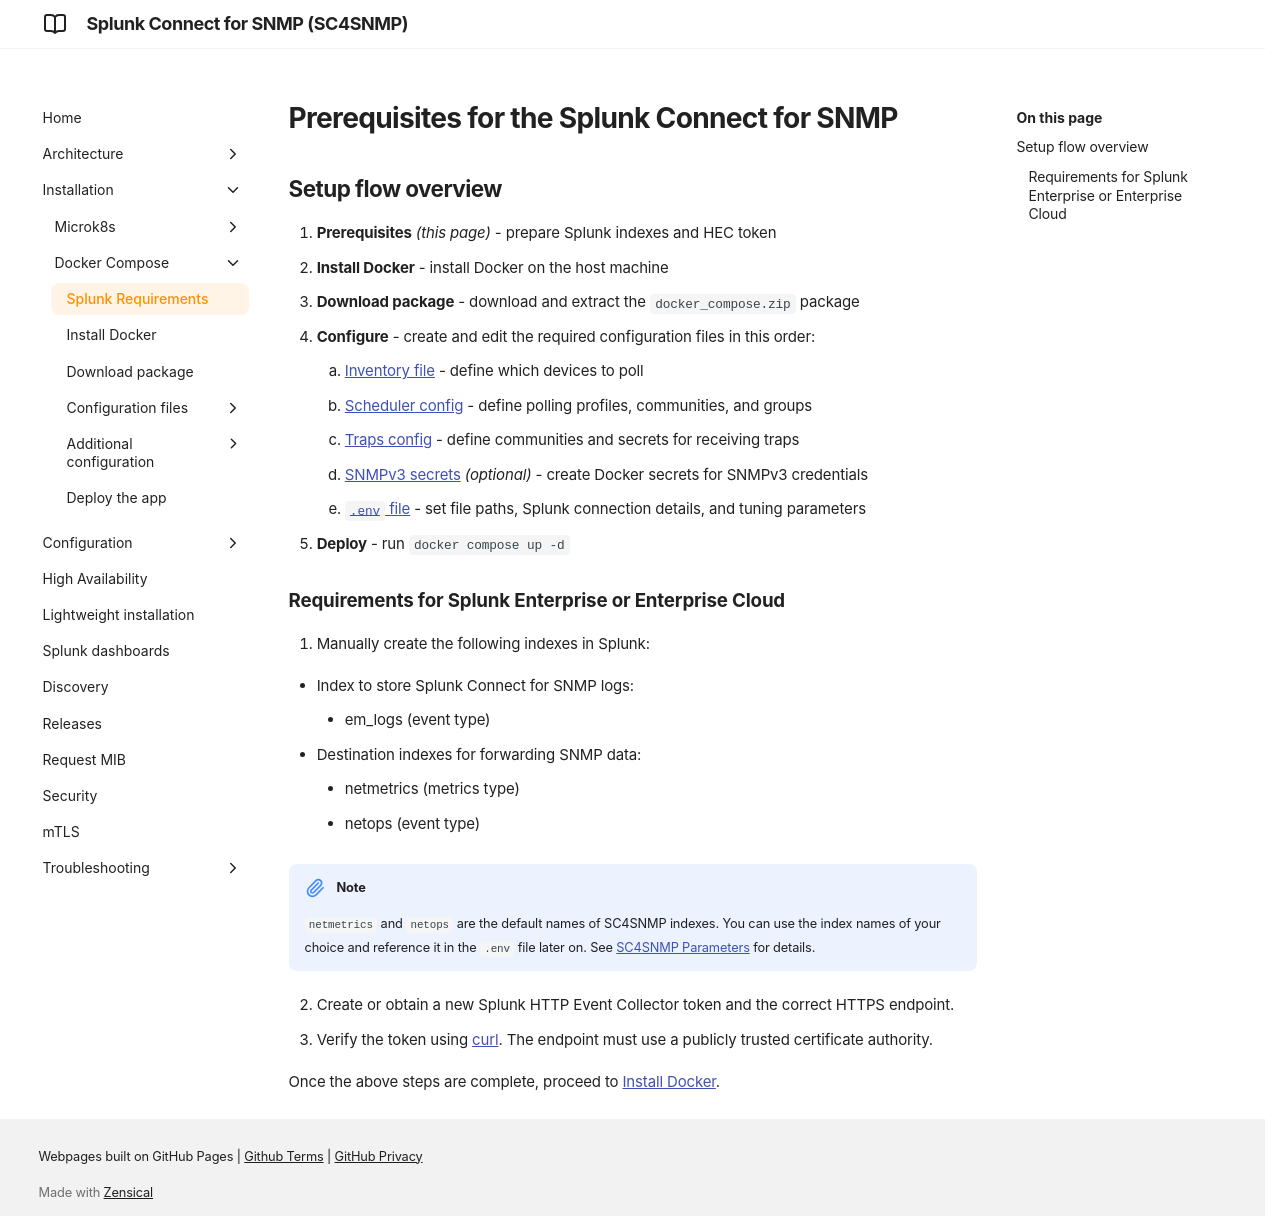

repository: splunk/splunk-connect-for-snmp · page: develop/dockercompose/0-splunk-requirements/index.html · generator: mkdocs

# Prerequisites for the Splunk Connect for SNMP

## Setup flow overview

1. **Prerequisites** *(this page)* - prepare Splunk indexes and HEC token
2. **Install Docker** - install Docker on the host machine
3. **Download package** - download and extract the `docker_compose.zip` package
4. **Configure** - create and edit the required configuration files in this order:
    1. [Inventory file](3-inventory-configuration.md) - define which devices to poll
    2. [Scheduler config](4-scheduler-configuration.md) - define polling profiles, communities, and groups
    3. [Traps config](5-traps-configuration.md) - define communities and secrets for receiving traps
    4. [SNMPv3 secrets](../configuration/snmpv3.md) *(optional)* - create Docker secrets for SNMPv3 credentials
    5. [`.env` file](6-env-file-configuration.md) - set file paths, Splunk connection details, and tuning parameters
5. **Deploy** - run `docker compose up -d`

### Requirements for Splunk Enterprise or Enterprise Cloud

1. Manually create the following indexes in Splunk:
   
   * Index to store Splunk Connect for SNMP logs:
       * em_logs (event type)
   * Destination indexes for forwarding SNMP data: 
       * netmetrics (metrics type)
       * netops (event type)
   
!!!note 
    `netmetrics` and `netops` are the default names of SC4SNMP indexes. You can use the index names of your choice and reference it in the `.env` file later on. See [SC4SNMP Parameters](6-env-file-configuration.md#splunk-instance) for details.

2. Create or obtain a new Splunk HTTP Event Collector token and the correct HTTPS endpoint.
3. Verify the token using [curl](https://docs.splunk.com/Documentation/Splunk/8.1.3/Data/FormateventsforHTTPEventCollector). The endpoint must use a publicly trusted certificate authority.

Once the above steps are complete, proceed to [Install Docker](./1-install-docker.md).
